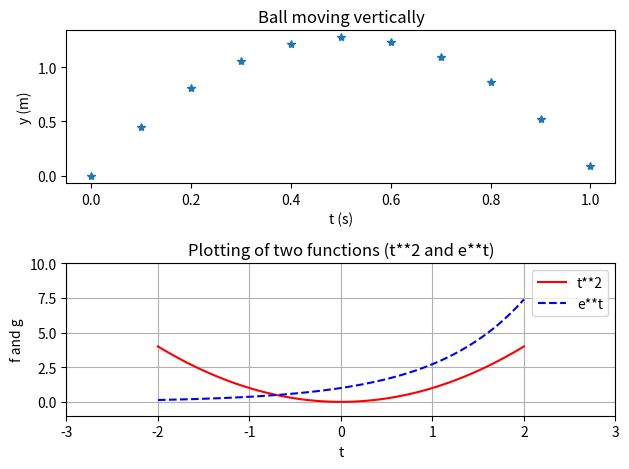

The script that saved this image:
import numpy as np
import matplotlib.pyplot as plt

plt.subplot(2, 1, 1)          # 2 rows, 1 column, plot number 1
v0 = 5
g = 9.81
t = np.linspace(0, 1, 11)
y = v0*t - 0.5*g*t**2
plt.plot(t, y, '*')
plt.xlabel('t (s)')
plt.ylabel('y (m)')
plt.title('Ball moving vertically')

plt.subplot(2, 1, 2)          # 2 rows, 1 column, plot number 2
t = np.linspace(-2, 2, 100)
f_values = t**2
g_values = np.exp(t)
plt.plot(t, f_values, 'r', t, g_values, 'b--')
plt.xlabel('t')
plt.ylabel('f and g')
plt.legend(['t**2', 'e**t'])
plt.title('Plotting of two functions (t**2 and e**t)')
plt.grid('on')
plt.axis([-3, 3, -1, 10])

plt.tight_layout()           # make subplots fit figure area
plt.show()